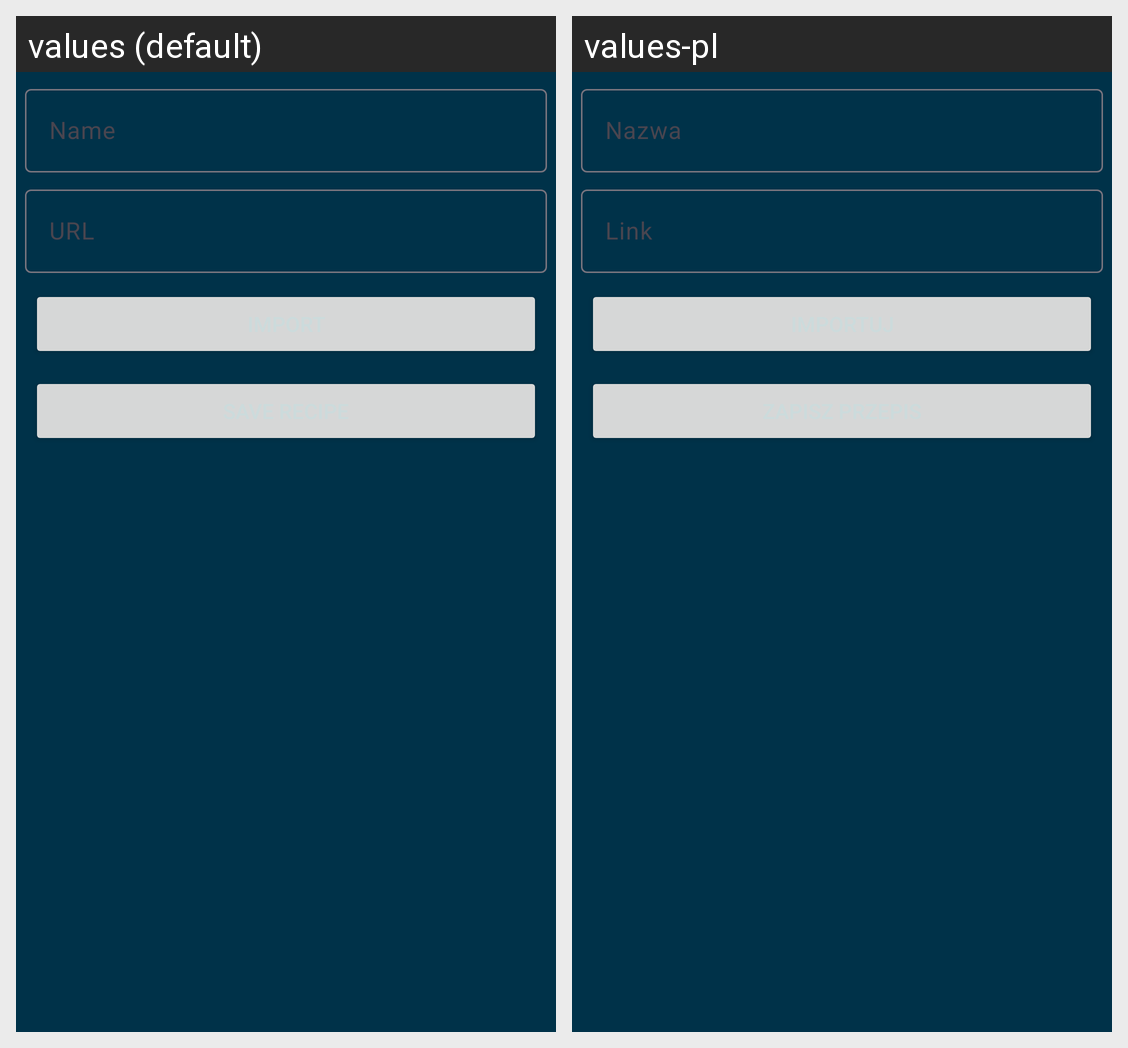

For this localized Android screen grid, give each drawn string resource with its value in every locale shown.
Android screen res/layout/fragment_edit_details.xml rendered under 2 locales, left to right: values (default), values-pl. Device: Nexus 5 (rendered at 1080×1920; each locale shown at half size, 540×960, under a caption strip naming it); theme Base.Theme.RecipeKeeper.
Strings drawn on this screen, with the default value and each locale's value (text and hints the layout hard-codes, and strings that could not be matched under every locale, appear in the picture but are not listed):

text_name
  values: Name
  values-pl: Nazwa

text_url
  values: URL
  values-pl: Link
